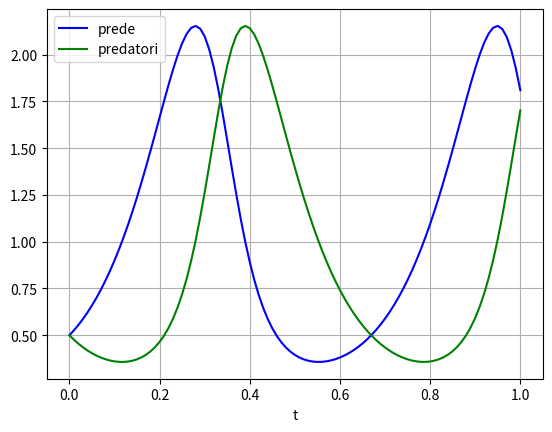
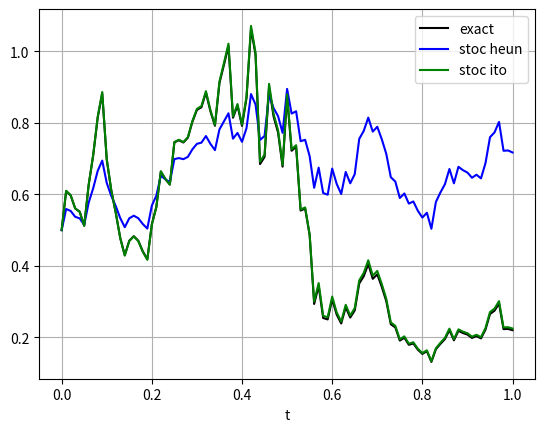

The script that saved these images, in order:
"""Basic ODE and SDE integrator script in python.

Before starting:
-) A and B define the temporal observation window.
-) xgrid is a vector with the time values on the x axis and the script allows to
use variable steps.
-) alpha and beta are the parameter of the desired Levy process for the SDE.

The SDE integrator starts from Ito equations in the form dx = f(x)*dt + g(x)*dw
- in which dw is a generic Levy process - and integrate it with the Heun's
algorithm (Stratonovich) and with the standard Ito formulation (better). If the
analitical solution is known, you can plot it too.

The odeint method uses the lsoda integrator from FORTRAN. lsoda differs from the
other integrators (except lsodar) in that it switches automatically between
stiff and nonstiff methods. This means that the user does not have to determine
whether the problem is stiff or not, and the solver will automatically choose
the appropriate method. It always starts with the nonstiff method.

Note:
An ordinary differential equation problem is stiff if the solution being sought
is varying slowly, but there are nearby solutions that vary rapidly, so the
numerical method must take small steps to obtain satisfactory results.

Ref:
https://docs.scipy.org/doc/scipy/reference/generated/scipy.integrate.odeint.html
"""

import numpy as np
import matplotlib.pyplot as plt
from scipy.integrate import odeint
from scipy.stats import levy_stable



# Parameters
A = 0.
B = 1.
STEPS = 100

# Filling the x axis
alpha = 2
beta = 0
xgrid = np.linspace(A, B, STEPS + 1)

#-------------------------------------------------------------------------------

def odesys(y, t, k1, k2, k3):
    """Define the system of equations in the form of dydt = M * y ."""
    y1, y2 = y
    dydt = [k1*y1 - k2*y1*y2,
            k2*y1*y2 - k3*y2]
    return dydt

def fun(x):
    """Define the stochastic Ito eq in the form dx = f(x)*dt + g(x)*dw.
    A drift toward the origin with decreasing fluctuations. If g(border) = 0 we
    talk of entry/exit  border depending on f(border). If f(border) = 0 we talk
    of natural border conditions.
    """
    f = -x
    g = x
    return [f, g]

def dfun(x):
    """Define the derivatives of the stochastic functions."""
    df = np.full_like(x, -1.)
    dg = np.full_like(x, 1.)
    return [df, dg]

def sfun(x, dt, z):
    """If an analitical solution to fun exists, we define it here."""
    return x * np.exp(z - 1.5 * dt)

def ito(x0, dt, z, fun, dfun):
    """Ito integration of SDE."""
    f0, g0 = fun(x0)
    dfdt0, dgdt0 = dfun(x0)
    x = x0 + (f0 - 0.5*g0*dgdt0)*dt + g0*z + 0.5*g0*dgdt0*(z**2)

    return x

def heun(x0, dt, z, fun, dfun):
    """Note: predictor-corrector uses by default the Strat integration."""
    f0, g0 = fun(x0)
    dfdt0, dgdt0 = dfun(x0)
    x1 = (f0 - 0.5*g0*dgdt0)*dt + g0*z

    f1, g1 = fun(x1)
    dfdt1, dgdt1 = dfun(x1)
    x2 = (f1 - 0.5*g1*dgdt1)*dt + g1*z

    return x0 + 0.5*(x1 + x2)

#-------------------------------------------------------------------------------

def ode_solver():
    plt.figure("ODE soultion")
    y0 = [0.5, 0.5]
    k1, k2, k3 = [10, 10, 10]
    sol = odeint(odesys, y0, xgrid, args=(k1, k2, k3))

    plt.plot(xgrid, sol[:, 0], 'b', label='prede')
    plt.plot(xgrid, sol[:, 1], 'g', label='predatori')
    plt.legend(loc='best')
    plt.xlabel('t')
    plt.grid()
    plt.show()

def sde_solver():
    plt.figure("SDE soultion")
    y0 = 0.5
    dt = [xgrid[i+1]-xgrid[i] for i in range(STEPS)]
    z = levy_stable.rvs(alpha, beta, size=(STEPS))
    z = np.power(dt, 1/alpha) * z
    # z = np.random.normal(size=(STEPS))
    # z = np.sqrt(dt) * z
    # assert (np.power(dt, 1/alpha) == np.sqrt(dt)).all()
    yito = np.full(STEPS + 1, y0)
    yheun = np.full(STEPS + 1, y0)
    yexact = np.full(STEPS + 1, y0)
    for index in range(STEPS):
        yexact[index + 1] = sfun(yexact[index], dt[index], z[index])
        yheun[index + 1] = heun(yheun[index], dt[index], z[index], fun, dfun)
        yito[index + 1] = ito(yito[index], dt[index], z[index], fun, dfun)

    plt.plot(xgrid, yexact, 'k', label='exact')
    plt.plot(xgrid, yheun, 'b', label='stoc heun')
    plt.plot(xgrid, yito, 'g', label='stoc ito')
    #plt.yscale('log')
    plt.legend(loc='best')
    plt.xlabel('t')
    plt.grid()
    plt.show()

#-------------------------------------------------------------------------------

if __name__=="__main__":

    ode_solver()

    sde_solver()
